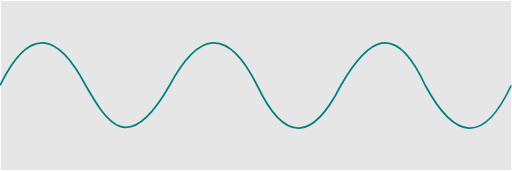
t = 0.00 s
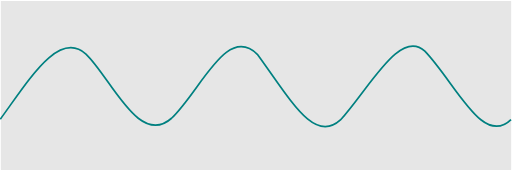
t = 0.63 s
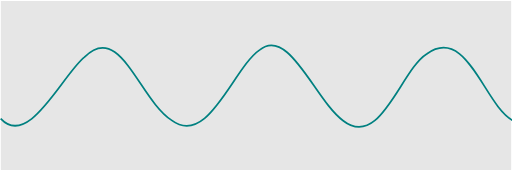
t = 1.38 s
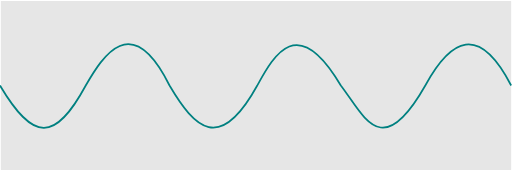
t = 2.00 s
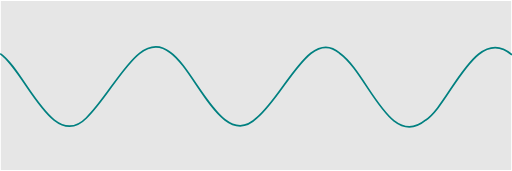
t = 2.63 s
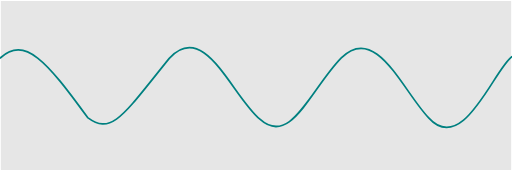
t = 3.38 s

The animated SVG that drew these frames (rendered in a browser with its animation timeline set to each time). Animation: 1 SMIL element (animate=1); one cycle of 4.00 s, repeats indefinitely.

<?xml version="1.0" encoding="UTF-8" standalone="no"?>
<!-- Created with Inkscape (http://www.inkscape.org/) -->

<svg
   width="300"
   height="100"
   viewBox="0 0 79.375 26.458334"
   version="1.1"
   id="svg1"
   xmlns="http://www.w3.org/2000/svg"
   xmlns:svg="http://www.w3.org/2000/svg">
  <defs
     id="defs1" />

  <g id="background">
    <rect
       style="fill:#e6e6e6;fill-rule:evenodd;stroke:none;stroke-width:0.262452;stroke-linecap:square"
       id="rect1"
       width="79.112549"
       height="26.195881"
       x="0.13122582"
       y="0.13122582" />
  </g>

  <g
     id="layer2"
     style="display:none">
    <rect
       style="display:none;fill:#e6e6e6;fill-rule:evenodd;stroke:#ff0000;stroke-width:0.262452;stroke-linecap:square"
       id="rect2"
       width="79.112549"
       height="26.195881"
       x="0.13122582"
       y="0.13122582" />
    <path
       style="display:none;fill:#e6e6e6;fill-rule:evenodd;stroke:#ff0000;stroke-width:0.262452;stroke-linecap:square"
       d="M 0.131226,13.2292 C 0.397598,12.9521 0.66397,12.2663 0.930342,11.9898 1.19671,11.7132 1.46309,11.07 1.72946,10.7952 1.99583,10.5203 2.2622,9.96061 2.52858,9.68853 2.79495,9.41644 3.06132,8.97807 3.32769,8.70986 3.59406,8.44165 3.86044,8.15779 4.12681,7.89453 4.39318,7.63127 4.65955,7.52926 4.92593,7.27201 5.1923,7.01477 5.45867,7.115 5.72504,6.8648 5.99141,6.61461 6.25779,6.92975 6.52416,6.68761 6.79053,6.44548 7.0569,6.97996 7.32328,6.74686 7.58965,6.51375 7.85602,7.26352 8.12239,7.04038 8.38876,6.81725 8.65514,7.76986 8.92151,7.55759 9.18788,7.34533 9.45425,8.48033 9.72063,8.27978 9.987,8.07924 10.2534,9.36887 10.5197,9.18086 c 0.2664,-0.18801 0.5328,1.22214 0.7992,1.04744 0.2663,-0.1748 0.5327,1.3165 0.7991,1.1558 0.2663,-0.1607 0.5327,1.3686 0.7991,1.2225 0.2664,-0.146 0.5327,1.3759 0.7991,1.2451 0.2664,-0.1309 0.5328,1.3376 0.7991,1.2225 0.2664,-0.1151 0.5328,1.2548 0.7991,1.1559 0.2664,-0.0989 0.5328,1.1296 0.7992,1.0474 0.2663,-0.0823 0.5327,0.9664 0.7991,0.901 0.2663,-0.0653 0.5327,0.7704 0.7991,0.7222 0.2664,-0.0481 0.5327,0.548 0.7991,0.5172 0.2664,-0.0307 0.5328,0.3068 0.7991,0.2936 0.2664,-0.0132 0.5328,0.0548 0.7991,0.0592 0.2664,0.0044 0.5328,-0.1991 0.7992,-0.1772 0.2663,0.022 0.5327,-0.4466 0.7991,-0.4072 0.2663,0.0395 0.5327,-0.6793 0.7991,-0.6225 0.2664,0.0568 0.5327,-0.8892 0.7991,-0.8153 0.2664,0.0738 0.5328,-1.0693 0.7991,-0.9787 0.2664,0.0906 0.5328,-1.2137 0.7991,-1.1066 0.2664,0.107 0.5328,-1.3177 0.7992,-1.1946 0.2663,0.123 0.5327,-1.378 0.7991,-1.2394 0.2663,0.1385 0.5327,-1.3929 0.7991,-1.2394 0.2664,0.1535 0.5327,-1.3625 0.7991,-1.1946 0.2664,0.1678 0.5328,-1.28813 0.7991,-1.10667 0.2664,0.18145 0.5328,-1.17304 0.7991,-0.97867 0.2664,0.19437 0.5328,-1.02184 0.7992,-0.81533 0.2663,0.20651 0.5327,-0.84033 0.7991,-0.62252 0.2663,0.21781 0.5327,-0.63544 0.7991,-0.40721 0.2664,0.22824 0.5327,-0.41493 0.7991,-0.17719 0.2664,0.23775 0.5328,-0.18705 0.7991,0.05925 0.2664,0.24629 0.5328,0.03968 0.7991,0.29352 0.2664,0.25385 0.5328,0.25683 0.7992,0.51721 0.2663,0.26038 0.5327,0.45633 0.7991,0.72219 0.2663,0.26587 0.5327,0.6308 0.7991,0.90108 0.2664,0.27029 0.5327,0.77378 0.7991,1.04744 0.2664,0.2736 0.5328,0.88 0.7991,1.1558 0.2664,0.2758 0.5328,0.9456 0.7991,1.2225 0.2664,0.277 0.5328,0.9681 0.7992,1.2451 0.2663,0.2769 0.5327,0.9467 0.7991,1.2225 0.2663,0.2759 0.5327,0.8823 0.7991,1.1559 0.2664,0.2736 0.5327,0.7771 0.7991,1.0474 0.2664,0.2703 0.5328,0.6352 0.7991,0.901 0.2664,0.2659 0.5328,0.4619 0.7991,0.7222 0.2664,0.2604 0.5328,0.2634 0.7992,0.5172 0.2663,0.2539 0.5327,0.0473 0.7991,0.2936 0.2663,0.2463 0.5327,-0.1785 0.7991,0.0592 0.2664,0.2378 0.5327,-0.4054 0.7991,-0.1772 0.2664,0.2283 0.5328,-0.625 0.7991,-0.4072 0.2664,0.2178 0.5328,-0.829 0.7991,-0.6225 0.2664,0.2065 0.5328,-1.0097 0.7992,-0.8153 0.2663,0.1943 0.5327,-1.1602 0.7991,-0.9787 0.2663,0.1815 0.5327,-1.2744 0.7991,-1.1066 0.2664,0.1678 0.5327,-1.3481 0.7991,-1.1946 0.2664,0.1535 0.5328,-1.378 0.7991,-1.2394 0.2664,0.1385 0.5328,-1.3625 0.7991,-1.2394 0.2664,0.123 0.5328,-1.3017 0.7992,-1.1946 0.2663,0.107 0.5327,-1.1973 0.7991,-1.10667 0.2663,0.09062 0.5327,-1.05251 0.7991,-0.97867 0.2664,0.07384 0.5327,-0.87208 0.7991,-0.81533 0.2664,0.05675 0.5328,-0.66195 0.7991,-0.62252 0.2664,0.03944 0.5328,-0.42917 0.7991,-0.40721 0.2664,0.02196 0.5328,-0.18158 0.7992,-0.17719 0.2663,0.0044 0.5327,0.07243 0.7991,0.05925 0.2663,-0.01319 0.5327,0.32424 0.7991,0.29352 0.2664,-0.03071 0.5327,0.56533 0.7991,0.51721 0.2664,-0.04812 0.5328,0.78752 0.7991,0.72219 0.2664,-0.06532 0.5328,0.98336 0.7991,0.90108 0.2664,-0.08227 0.5328,1.14624 0.7992,1.04744 0.2663,-0.0989 0.5327,1.2709 0.7991,1.1558 0.2663,-0.1151 0.5327,1.3534 0.7991,1.2225 0.2664,-0.1308 0.5327,1.3912 0.7991,1.2451 0.2664,-0.1461 0.5328,1.3833 0.7991,1.2225 0.2664,-0.1607 0.5328,1.3306 0.7991,1.1559 0.2664,-0.1747 0.5328,1.2354 0.7992,1.0474 0.2663,-0.188 0.5327,1.1016 0.7991,0.901 0.2663,-0.2005 0.5327,0.9345 0.7991,0.7222 0.2664,-0.2122 0.5327,0.7404 0.7991,0.5172 0.2664,-0.2231 0.5328,0.5267 0.7991,0.2936 0.2664,-0.2331 0.5328,0.3014 0.7991,0.0592 0.2664,-0.2421 0.5328,0.073 0.7992,-0.1772 0.2663,-0.2502 0.5327,-0.1499 0.7991,-0.4072 0.2663,-0.2572 0.5327,-0.3592 0.7991,-0.6225 0.2664,-0.2633 0.5327,-0.5471 0.7991,-0.8153 0.2664,-0.2682 0.5328,-0.7066 0.7991,-0.9787 0.2664,-0.2721 0.5328,-0.8318 0.7991,-1.1066 0.2664,-0.2749 0.5328,-0.9181 0.7992,-1.1946 0.2663,-0.2766 0.5327,-0.9623 0.7991,-1.2394"
       title="0.5*sin(3*x)"
       id="path2" />
    <rect
       style="fill:#e6e6e6;fill-rule:evenodd;stroke:#ff0000;stroke-width:0.370577;stroke-linecap:square"
       id="rect3"
       width="158.37943"
       height="26.087755"
       x="-79.189713"
       y="0.18528831" />
    <path
       style="fill:#e6e6e6;fill-rule:evenodd;stroke:#ff0000;stroke-width:0.370577;stroke-linecap:square"
       d="m -79.1897,13.2292 c 0.5333,-0.276 1.0665,-2.1486 1.5998,-2.424 0.5332,-0.2754 1.0665,-1.80296 1.5998,-2.07669 0.5332,-0.27373 1.0665,-1.16095 1.5998,-1.43191 0.5332,-0.27096 1.0665,-0.31488 1.5998,-0.58199 0.5332,-0.2671 1.0665,0.61349 1.5997,0.35132 0.5333,-0.26217 1.0666,1.49047 1.5998,1.23428 0.5333,-0.25618 1.0666,2.18959 1.5998,1.94039 0.5333,-0.24912 1.0666,2.6098 1.5998,2.3686 0.5333,-0.2411 1.0666,2.6896 1.5998,2.4574 0.5333,-0.2321 1.0665,2.4164 1.5998,2.1942 0.5333,-0.2223 1.0665,1.8279 1.5998,1.6165 0.5333,-0.2114 1.0665,1.0071 1.5998,0.8074 0.5333,-0.1997 1.0665,0.0698 1.5998,-0.1174 0.5332,-0.1873 1.0665,-0.8515 1.5998,-1.0255 0.5332,-0.174 1.0665,-1.6265 1.5998,-1.7866 0.5332,-0.1601 1.0665,-2.1463 1.5998,-2.2917 0.5332,-0.1455 1.0665,-2.3383 1.5998,-2.4686 0.5332,-0.1303 1.0665,-2.17713 1.5997,-2.29176 0.5333,-0.11463 1.0666,-1.68811 1.5998,-1.78659 0.5333,-0.09848 1.0666,-0.94354 1.5998,-1.02548 0.5333,-0.08193 1.0666,-0.0524 1.5998,-0.11746 0.5333,-0.06506 1.0666,0.85531 1.5998,0.80739 0.5333,-0.04792 1.0665,1.64716 1.5998,1.61657 0.5333,-0.03059 1.0665,2.20733 1.5998,2.19413 0.5333,-0.0131 1.0665,2.453 1.5998,2.4574 0.5333,0.0044 1.0665,2.3467 1.5998,2.3686 0.5332,0.0219 1.0665,1.9011 1.5998,1.9404 0.5332,0.0393 1.0665,1.1778 1.5998,1.2343 0.5332,0.0565 1.0665,0.2778 1.5998,0.3513 0.5332,0.0736 1.0665,-0.6722 1.5998,-0.582 0.5332,0.0903 1.0665,-1.5385 1.5997,-1.4319 0.5333,0.1066 1.0666,-2.1992 1.5998,-2.0767 0.5333,0.1226 1.0666,-2.5619 1.5998,-2.4239 0.5333,0.1379 1.0666,-2.5768 1.5998,-2.424 0.5333,0.1529 1.0666,-2.24381 1.5998,-2.07669 0.5333,0.16712 1.0665,-1.61262 1.5998,-1.43191 0.5333,0.18071 1.0665,-0.77556 1.5998,-0.58199 0.5333,0.19358 1.0665,0.14566 1.5998,0.35132 0.5333,0.20565 1.0665,1.01737 1.5998,1.23428 0.5332,0.21691 1.0665,1.71309 1.5998,1.94039 0.5332,0.2273 1.0665,2.1319 1.5998,2.3686 0.5332,0.2368 1.0665,2.2121 1.5998,2.4574 0.5332,0.2453 1.0665,1.9414 1.5998,2.1942 0.53322,0.2528 1.06648,1.3572 1.59974,1.6165 0.53327,0.2593 1.06653,0.5426 1.5998,0.8074 0.53326,0.2648 1.06653,-0.3866 1.59979,-0.1174 0.53326,0.2691 1.06653,-1.298 1.59979,-1.0255 0.53327,0.2725 1.06653,-2.0613 1.59979,-1.7866 0.53327,0.2747 1.06653,-2.5676 1.599796,-2.2917 0.533264,0.2758 1.066528,-2.7444 1.599792,-2.4686 C 1.33316,12.2707 1.86643,9.42844 2.39969,9.70314 2.93295,9.97784 3.46622,7.64407 3.99948,7.91655 4.53275,8.18903 5.06601,6.6219 5.59927,6.89107 6.13254,7.16024 6.6658,6.50884 7.19907,6.77361 7.73233,7.03838 8.2656,7.32169 8.79886,7.581 c 0.53326,0.25931 1.06653,1.36377 1.59984,1.61657 0.5332,0.2528 1.0665,1.94883 1.5997,2.19413 0.5333,0.2453 1.0666,2.2207 1.5998,2.4574 0.5333,0.2368 1.0666,2.1413 1.5998,2.3686 0.5333,0.2273 1.0666,1.7235 1.5998,1.9404 0.5333,0.2169 1.0665,1.0286 1.5998,1.2343 0.5333,0.2057 1.0665,0.1577 1.5998,0.3513 0.5333,0.1936 1.0665,-0.7627 1.5998,-0.582 0.5333,0.1807 1.0665,-1.599 1.5998,-1.4319 0.5333,0.1671 1.0665,-2.2295 1.5998,-2.0767 0.5332,0.1529 1.0665,-2.5619 1.5998,-2.4239 0.5332,0.1379 1.0665,-2.5465 1.5998,-2.424 0.5332,0.1225 1.0665,-2.1833 1.5998,-2.07669 0.5332,0.10661 1.0665,-1.52216 1.5998,-1.43191 0.5332,0.09026 1.0665,-0.65552 1.5997,-0.58199 0.5333,0.07354 1.0666,0.2948 1.5998,0.35132 0.5333,0.05651 1.0666,1.19501 1.5998,1.23428 0.5333,0.03928 1.0666,1.91859 1.5998,1.94039 0.5333,0.0219 1.0665,2.3642 1.5998,2.3686 0.5333,0.0044 1.0665,2.4705 1.5998,2.4574 0.5333,-0.0131 1.0665,2.2247 1.5998,2.1942 0.5333,-0.0306 1.0665,1.6644 1.5998,1.6165 0.5333,-0.0479 1.0665,0.8725 1.5998,0.8074 0.5332,-0.065 1.0665,-0.0355 1.5998,-0.1174 0.5332,-0.082 1.0665,-0.927 1.5998,-1.0255 0.5332,-0.0985 1.0665,-1.672 1.5998,-1.7866 0.5332,-0.1146 1.0665,-2.1614 1.5997,-2.2917 0.5333,-0.1304 1.0666,-2.3231 1.5998,-2.4686 0.5333,-0.1455 1.0666,-2.13169 1.5998,-2.29176 0.5333,-0.16007 1.0666,-1.61259 1.5998,-1.78659 0.5333,-0.174 1.0666,-0.83825 1.5998,-1.02548 0.5333,-0.18723 1.0665,0.08226 1.5998,-0.11746 0.5333,-0.19971 1.0665,1.01878 1.5998,0.80739 0.5333,-0.21139 1.0665,1.83878 1.5998,1.61657 0.5333,-0.22221 1.0665,2.42633 1.5998,2.19413 0.5333,-0.2321 1.0665,2.6986 1.5998,2.4574 0.5332,-0.2411 1.0665,2.6178 1.5998,2.3686 0.5332,-0.2492 1.0665,2.1966 1.5998,1.9404 0.5332,-0.2562 1.0665,1.4965 1.5998,1.2343 0.5332,-0.2622 1.0665,0.6184 1.5997,0.3513 0.5333,-0.2671 1.0666,-0.311 1.5998,-0.582 0.5333,-0.2709 1.0666,-1.1582 1.5998,-1.4319 0.5333,-0.2737 1.0666,-1.8013 1.5998,-2.0767 0.5333,-0.2754 1.0666,-2.148 1.5998,-2.4239"
       title="0.5*sin(6*x)"
       id="path4" />
  </g>
  <g
     id="layer5"
     style="display:inline">
    <path
       style="display:none;fill:none;fill-rule:evenodd;stroke:#ff0000;stroke-width:0.370577;stroke-linecap:square"
       d="m -79.12528,13.364077 c 0.5333,-0.276 1.0665,-2.1486 1.5998,-2.424 0.5332,-0.2754 1.0665,-1.8029597 1.5998,-2.0766897 0.5332,-0.27373 1.0665,-1.16095 1.5998,-1.43191 0.5332,-0.27096 1.0665,-0.31488 1.5998,-0.58199 0.5332,-0.2671 1.0665,0.61349 1.5997,0.35132 0.5333,-0.26217 1.0666,1.49047 1.5998,1.23428 0.5333,-0.25618 1.0666,2.1895897 1.5998,1.9403897 0.5333,-0.24912 1.0666,2.6098 1.5998,2.3686 0.5333,-0.2411 1.0666,2.6896 1.5998,2.4574 0.5333,-0.2321 1.0665,2.4164 1.5998,2.1942 0.5333,-0.2223 1.0665,1.8279 1.5998,1.6165 0.5333,-0.2114 1.0665,1.0071 1.5998,0.8074 0.5333,-0.1997 1.0665,0.0698 1.5998,-0.1174 0.5332,-0.1873 1.0665,-0.8515 1.5998,-1.0255 0.5332,-0.174 1.0665,-1.6265 1.5998,-1.7866 0.5332,-0.1601 1.0665,-2.1463 1.5998,-2.2917 0.5332,-0.1455 1.0665,-2.3383 1.5998,-2.4686 0.5332,-0.1303 1.0665,-2.1771297 1.5997,-2.2917597 0.5333,-0.11463 1.0666,-1.68811 1.5998,-1.78659 0.5333,-0.09848 1.0666,-0.94354 1.5998,-1.02548 0.5333,-0.08193 1.0666,-0.0524 1.5998,-0.11746 0.5333,-0.06506 1.0666,0.85531 1.5998,0.80739 0.5333,-0.04792 1.0665,1.64716 1.5998,1.61657 0.5333,-0.03059 1.0665,2.2073297 1.5998,2.1941297 0.5333,-0.0131 1.0665,2.453 1.5998,2.4574 0.5333,0.0044 1.0665,2.3467 1.5998,2.3686 0.5332,0.0219 1.0665,1.9011 1.5998,1.9404 0.5332,0.0393 1.0665,1.1778 1.5998,1.2343 0.5332,0.0565 1.0665,0.2778 1.5998,0.3513 0.5332,0.0736 1.0665,-0.6722 1.5998,-0.582 0.5332,0.0903 1.0665,-1.5385 1.5997,-1.4319 0.5333,0.1066 1.0666,-2.1992 1.5998,-2.0767 0.5333,0.1226 1.0666,-2.5619 1.5998,-2.4239 0.5333,0.1379 1.0666,-2.5768 1.5998,-2.424 0.5333,0.1529 1.0666,-2.2438097 1.5998,-2.0766897 0.5333,0.16712 1.0665,-1.61262 1.5998,-1.43191 0.5333,0.18071 1.0665,-0.77556 1.5998,-0.58199 0.5333,0.19358 1.0665,0.14566 1.5998,0.35132 0.5333,0.20565 1.0665,1.01737 1.5998,1.23428 0.5332,0.21691 1.0665,1.7130897 1.5998,1.9403897 0.5332,0.2273 1.0665,2.1319 1.5998,2.3686 0.5332,0.2368 1.0665,2.2121 1.5998,2.4574 0.5332,0.2453 1.0665,1.9414 1.5998,2.1942 0.5332195,0.2528 1.0664795,1.3572 1.5997395,1.6165 0.53327,0.2593 1.06653,0.5426 1.5998,0.8074 0.53326,0.2648 1.06653,-0.3866 1.59979,-0.1174 0.53326,0.2691 1.06653,-1.298 1.59979,-1.0255 0.53327,0.2725 1.06653,-2.0613 1.59979,-1.7866 0.53327,0.2747 1.06653,-2.5676 1.59979603,-2.2917 0.533264,0.2758 1.066528,-2.7444 1.599792,-2.4686 0.53326197,0.2758 1.06653197,-2.5664597 1.59979197,-2.2917597 0.53326,0.2746997 1.06653,-2.05907 1.59979,-1.78659 0.53327,0.27248 1.06653,-1.29465 1.59979,-1.02548 0.53327,0.26917 1.06653,-0.38223 1.5998,-0.11746 0.53326,0.26477 1.06653,0.54808 1.59979,0.80739 0.53326,0.25931 1.06653,1.36377 1.5998405,1.61657 0.5332,0.2528 1.0665,1.9488297 1.5997,2.1941297 0.5333,0.2453 1.0666,2.2207 1.5998,2.4574 0.5333,0.2368 1.0666,2.1413 1.5998,2.3686 0.5333,0.2273 1.0666,1.7235 1.5998,1.9404 0.5333,0.2169 1.0665,1.0286 1.5998,1.2343 0.5333,0.2057 1.0665,0.1577 1.5998,0.3513 0.5333,0.1936 1.0665,-0.7627 1.5998,-0.582 0.5333,0.1807 1.0665,-1.599 1.5998,-1.4319 0.5333,0.1671 1.0665,-2.2295 1.5998,-2.0767 0.5332,0.1529 1.0665,-2.5619 1.5998,-2.4239 0.5332,0.1379 1.0665,-2.5465 1.5998,-2.424 0.5332,0.1225 1.0665,-2.1832997 1.5998,-2.0766897 0.5332,0.10661 1.0665,-1.52216 1.5998,-1.43191 0.5332,0.09026 1.0665,-0.65552 1.5997,-0.58199 0.5333,0.07354 1.0666,0.2948 1.5998,0.35132 0.5333,0.05651 1.0666,1.19501 1.5998,1.23428 0.5333,0.03928 1.0666,1.9185897 1.5998,1.9403897 0.5333,0.0219 1.0665,2.3642 1.5998,2.3686 0.5333,0.0044 1.0665,2.4705 1.5998,2.4574 0.5333,-0.0131 1.0665,2.2247 1.5998,2.1942 0.5333,-0.0306 1.0665,1.6644 1.5998,1.6165 0.5333,-0.0479 1.0665,0.8725 1.5998,0.8074 0.5332,-0.065 1.0665,-0.0355 1.5998,-0.1174 0.5332,-0.082 1.0665,-0.927 1.5998,-1.0255 0.5332,-0.0985 1.0665,-1.672 1.5998,-1.7866 0.5332,-0.1146 1.0665,-2.1614 1.5997,-2.2917 0.5333,-0.1304 1.0666,-2.3231 1.5998,-2.4686 0.5333,-0.1455 1.0666,-2.1316897 1.5998,-2.2917597 0.5333,-0.16007 1.0666,-1.61259 1.5998,-1.78659 0.5333,-0.174 1.0666,-0.83825 1.5998,-1.02548 0.5333,-0.18723 1.0665,0.08226 1.5998,-0.11746 0.5333,-0.19971 1.0665,1.01878 1.5998,0.80739 0.5333,-0.21139 1.0665,1.83878 1.5998,1.61657 0.5333,-0.22221 1.0665,2.4263297 1.5998,2.1941297 0.5333,-0.2321 1.0665,2.6986 1.5998,2.4574 0.5332,-0.2411 1.0665,2.6178 1.5998,2.3686 0.5332,-0.2492 1.0665,2.1966 1.5998,1.9404 0.5332,-0.2562 1.0665,1.4965 1.5998,1.2343 0.5332,-0.2622 1.0665,0.6184 1.5997,0.3513 0.5333,-0.2671 1.0666,-0.311 1.5998,-0.582 0.5333,-0.2709 1.0666,-1.1582 1.5998,-1.4319 0.5333,-0.2737 1.0666,-1.8013 1.5998,-2.0767 0.5333,-0.2754 1.0666,-2.148 1.5998,-2.4239"
       title="0.5*sin(6*x)"
       id="path4-2" />
    <path
       style="display:none;fill:none;fill-rule:evenodd;stroke:#ff0000;stroke-width:0.370577;stroke-linecap:square"
       d="m -75.817989,13.364077 c 0.5333,-0.276 1.0665,-2.1486 1.5998,-2.424 0.5332,-0.2754 1.0665,-1.8029597 1.5998,-2.0766897 0.5332,-0.27373 1.0665,-1.16095 1.5998,-1.43191 0.5332,-0.27096 1.0665,-0.31488 1.5998,-0.58199 0.5332,-0.2671 1.0665,0.61349 1.5997,0.35132 0.5333,-0.26217 1.0666,1.49047 1.5998,1.23428 0.5333,-0.25618 1.0666,2.1895897 1.5998,1.9403897 0.5333,-0.24912 1.0666,2.6098 1.5998,2.3686 0.5333,-0.2411 1.0666,2.6896 1.5998,2.4574 0.5333,-0.2321 1.0665,2.4164 1.5998,2.1942 0.5333,-0.2223 1.0665,1.8279 1.5998,1.6165 0.5333,-0.2114 1.0665,1.0071 1.5998,0.8074 0.5333,-0.1997 1.0665,0.0698 1.5998,-0.1174 0.5332,-0.1873 1.0665,-0.8515 1.5998,-1.0255 0.5332,-0.174 1.0665,-1.6265 1.5998,-1.7866 0.5332,-0.1601 1.0665,-2.1463 1.5998,-2.2917 0.5332,-0.1455 1.0665,-2.3383 1.5998,-2.4686 0.5332,-0.1303 1.0665,-2.1771297 1.5997,-2.2917597 0.5333,-0.11463 1.0666,-1.68811 1.5998,-1.78659 0.5333,-0.09848 1.0666,-0.94354 1.5998,-1.02548 0.5333,-0.08193 1.0666,-0.0524 1.5998,-0.11746 0.5333,-0.06506 1.0666,0.85531 1.5998,0.80739 0.5333,-0.04792 1.0665,1.64716 1.5998,1.61657 0.5333,-0.03059 1.0665,2.2073297 1.5998,2.1941297 0.5333,-0.0131 1.0665,2.453 1.5998,2.4574 0.5333,0.0044 1.0665,2.3467 1.5998,2.3686 0.5332,0.0219 1.0665,1.9011 1.5998,1.9404 0.5332,0.0393 1.0665,1.1778 1.5998,1.2343 0.5332,0.0565 1.0665,0.2778 1.5998,0.3513 0.5332,0.0736 1.0665,-0.6722 1.5998,-0.582 0.5332,0.0903 1.0665,-1.5385 1.5997,-1.4319 0.5333,0.1066 1.0666,-2.1992 1.5998,-2.0767 0.5333,0.1226 1.0666,-2.5619 1.5998,-2.4239 0.5333,0.1379 1.0666,-2.5768 1.5998,-2.424 0.5333,0.1529 1.0666,-2.2438097 1.5998,-2.0766897 0.5333,0.16712 1.0665,-1.61262 1.5998,-1.43191 0.5333,0.18071 1.0665,-0.77556 1.5998,-0.58199 0.5333,0.19358 1.0665,0.14566 1.5998,0.35132 0.5333,0.20565 1.0665,1.01737 1.5998,1.23428 0.5332,0.21691 1.0665,1.7130897 1.5998,1.9403897 0.5332,0.2273 1.0665,2.1319 1.5998,2.3686 0.5332002,0.2368 1.0665002,2.2121 1.5998002,2.4574 0.5332,0.2453 1.0665,1.9414 1.5998,2.1942 0.5332195,0.2528 1.0664795,1.3572 1.5997395,1.6165 0.53327,0.2593 1.06653,0.5426 1.5998,0.8074 0.53326,0.2648 1.06653,-0.3866 1.59979,-0.1174 0.53326,0.2691 1.06653,-1.298 1.59979004,-1.0255 0.53327,0.2725 1.06653,-2.0613 1.59979,-1.7866 0.53326996,0.2747 1.06652996,-2.5676 1.59979606,-2.2917 0.533264,0.2758 1.066528,-2.7444 1.599792,-2.4686 0.5332619,0.2758 1.0665319,-2.5664597 1.5997919,-2.2917597 0.53326,0.2746997 1.06653,-2.05907 1.59979,-1.78659 0.53327,0.27248 1.06653,-1.29465 1.59979,-1.02548 0.53327,0.26917 1.0665303,-0.38223 1.5998003,-0.11746 0.53326,0.26477 1.06653,0.54808 1.59979,0.80739 0.53326,0.25931 1.06653,1.36377 1.59984,1.61657 0.5332,0.2528 1.0665,1.9488297 1.5997,2.1941297 0.5333,0.2453 1.0666,2.2207 1.5998,2.4574 0.5333,0.2368 1.0666,2.1413 1.5998,2.3686 0.5333,0.2273 1.0666,1.7235 1.5998,1.9404 0.5333,0.2169 1.0665,1.0286 1.5998,1.2343 0.5333,0.2057 1.0665,0.1577 1.5998,0.3513 0.5333,0.1936 1.0665,-0.7627 1.5998,-0.582 0.5333,0.1807 1.0665,-1.599 1.5998,-1.4319 0.5333,0.1671 1.0665,-2.2295 1.5998,-2.0767 0.5332,0.1529 1.0665,-2.5619 1.5998,-2.4239 0.5332,0.1379 1.0665,-2.5465 1.5998,-2.424 0.5332,0.1225 1.0665,-2.1832997 1.5998,-2.0766897 0.5332,0.10661 1.0665,-1.52216 1.5998,-1.43191 0.5332,0.09026 1.0665,-0.65552 1.5997,-0.58199 0.5333,0.07354 1.0666,0.2948 1.5998,0.35132 0.5333,0.05651 1.0666,1.19501 1.5998,1.23428 0.5333,0.03928 1.0666,1.9185897 1.5998,1.9403897 0.5333,0.0219 1.0665,2.3642 1.5998,2.3686 0.5333,0.0044 1.0665,2.4705 1.5998,2.4574 0.5333,-0.0131 1.0665,2.2247 1.5998,2.1942 0.5333,-0.0306 1.0665,1.6644 1.5998,1.6165 0.5333,-0.0479 1.0665,0.8725 1.5998,0.8074 0.5332,-0.065 1.0665,-0.0355 1.5998,-0.1174 0.5332,-0.082 1.0665,-0.927 1.5998,-1.0255 0.5332,-0.0985 1.0665,-1.672 1.5998,-1.7866 0.5332,-0.1146 1.0665,-2.1614 1.5997,-2.2917 0.5333,-0.1304 1.0666,-2.3231 1.5998,-2.4686 0.5333,-0.1455 1.0666,-2.1316897 1.5998,-2.2917597 0.5333,-0.16007 1.0666,-1.61259 1.5998,-1.78659 0.5333,-0.174 1.0666,-0.83825 1.5998,-1.02548 0.5333,-0.18723 1.0665,0.08226 1.5998,-0.11746 0.5333,-0.19971 1.0665,1.01878 1.5998,0.80739 0.5333,-0.21139 1.0665,1.83878 1.5998,1.61657 0.5333,-0.22221 1.0665,2.4263297 1.5998,2.1941297 0.5333,-0.2321 1.0665,2.6986 1.5998,2.4574 0.5332,-0.2411 1.0665,2.6178 1.5998,2.3686 0.5332,-0.2492 1.0665,2.1966 1.5998,1.9404 0.5332,-0.2562 1.0665,1.4965 1.5998,1.2343 0.5332,-0.2622 1.0665,0.6184 1.5997,0.3513 0.5333,-0.2671 1.0666,-0.311 1.5998,-0.582 0.5333,-0.2709 1.0666,-1.1582 1.5998,-1.4319 0.5333,-0.2737 1.0666,-1.8013 1.5998,-2.0767 0.5333,-0.2754 1.0666,-2.148 1.5998,-2.4239"
       title="0.5*sin(6*x)"
       id="path5" />
    <path
       style="display:none;fill:none;fill-rule:evenodd;stroke:#ff0000;stroke-width:0.370577;stroke-linecap:square"
       d="m -72.510697,13.364077 c 0.5333,-0.276 1.0665,-2.1486 1.5998,-2.424 0.5332,-0.2754 1.0665,-1.8029597 1.5998,-2.0766897 0.5332,-0.27373 1.0665,-1.16095 1.5998,-1.43191 0.5332,-0.27096 1.0665,-0.31488 1.5998,-0.58199 0.5332,-0.2671 1.0665,0.61349 1.5997,0.35132 0.5333,-0.26217 1.0666,1.49047 1.5998,1.23428 0.5333,-0.25618 1.0666,2.1895897 1.5998,1.9403897 0.5333,-0.24912 1.0666,2.6098 1.5998,2.3686 0.5333,-0.2411 1.0666,2.6896 1.5998,2.4574 0.5333,-0.2321 1.0665,2.4164 1.5998,2.1942 0.5333,-0.2223 1.0665,1.8279 1.5998,1.6165 0.5333,-0.2114 1.0665,1.0071 1.5998,0.8074 0.5333,-0.1997 1.0665,0.0698 1.5998,-0.1174 0.5332,-0.1873 1.0665,-0.8515 1.5998,-1.0255 0.5332,-0.174 1.0665,-1.6265 1.5998,-1.7866 0.5332,-0.1601 1.0665,-2.1463 1.5998,-2.2917 0.5332,-0.1455 1.0665,-2.3383 1.5998,-2.4686 0.5332,-0.1303 1.0665,-2.1771297 1.5997,-2.2917597 0.5333,-0.11463 1.0666,-1.68811 1.5998,-1.78659 0.5333,-0.09848 1.0666,-0.94354 1.5998,-1.02548 0.5333,-0.08193 1.0666,-0.0524 1.5998,-0.11746 0.5333,-0.06506 1.0666,0.85531 1.5998,0.80739 0.5333,-0.04792 1.0665,1.64716 1.5998,1.61657 0.5333,-0.03059 1.0665,2.2073297 1.5998,2.1941297 0.5333,-0.0131 1.0665,2.453 1.5998,2.4574 0.5333,0.0044 1.0665,2.3467 1.5998,2.3686 0.5332,0.0219 1.0665,1.9011 1.5998,1.9404 0.5332,0.0393 1.0665,1.1778 1.5998,1.2343 0.5332,0.0565 1.0665,0.2778 1.5998,0.3513 0.5332,0.0736 1.0665,-0.6722 1.5998,-0.582 0.5332,0.0903 1.0665,-1.5385 1.5997,-1.4319 0.5333,0.1066 1.0666,-2.1992 1.5998,-2.0767 0.5333,0.1226 1.0666,-2.5619 1.5998,-2.4239 0.5333,0.1379 1.0666,-2.5768 1.5998,-2.424 0.5333,0.1529 1.0666,-2.2438097 1.5998,-2.0766897 0.5333,0.16712 1.0665,-1.61262 1.5998,-1.43191 0.5333,0.18071 1.0665,-0.77556 1.5998,-0.58199 0.5333,0.19358 1.0665,0.14566 1.5998,0.35132 0.5333,0.20565 1.0665,1.01737 1.5998,1.23428 0.5331999,0.21691 1.0664999,1.7130897 1.5997999,1.9403897 0.5332,0.2273 1.0665,2.1319 1.5998,2.3686 0.5332,0.2368 1.0665,2.2121 1.5998,2.4574 0.5332,0.2453 1.0665,1.9414 1.5998,2.1942 0.5332195,0.2528 1.0664795,1.3572 1.5997395,1.6165 0.53327,0.2593 1.06653,0.5426 1.59980005,0.8074 0.53326,0.2648 1.06653,-0.3866 1.59978995,-0.1174 0.53326,0.2691 1.06653,-1.298 1.59979,-1.0255 0.53327,0.2725 1.06653,-2.0613 1.59979,-1.7866 0.53327,0.2747 1.06653,-2.5676 1.5997961,-2.2917 0.533264,0.2758 1.066528,-2.7444 1.599792,-2.4686 0.5332619,0.2758 1.0665319,-2.5664597 1.5997919,-2.2917597 0.53326,0.2746997 1.0665296,-2.05907 1.5997896,-1.78659 0.53327,0.27248 1.06653,-1.29465 1.59979,-1.02548 0.53327,0.26917 1.06653,-0.38223 1.5998,-0.11746 0.53326,0.26477 1.06653,0.54808 1.59979,0.80739 0.53326,0.25931 1.06653,1.36377 1.599841,1.61657 0.5332,0.2528 1.0665,1.9488297 1.5997,2.1941297 0.5333,0.2453 1.0666,2.2207 1.5998,2.4574 0.5333,0.2368 1.0666,2.1413 1.5998,2.3686 0.5333,0.2273 1.0666,1.7235 1.5998,1.9404 0.5333,0.2169 1.0665,1.0286 1.5998,1.2343 0.5333,0.2057 1.0665,0.1577 1.5998,0.3513 0.5333,0.1936 1.0665,-0.7627 1.5998,-0.582 0.5333,0.1807 1.0665,-1.599 1.5998,-1.4319 0.5333,0.1671 1.0665,-2.2295 1.5998,-2.0767 0.5332,0.1529 1.0665,-2.5619 1.5998,-2.4239 0.5332,0.1379 1.0665,-2.5465 1.5998,-2.424 0.5332,0.1225 1.0665,-2.1832997 1.5998,-2.0766897 0.5332,0.10661 1.0665,-1.52216 1.5998,-1.43191 0.5332,0.09026 1.0665,-0.65552 1.5997,-0.58199 0.5333,0.07354 1.0666,0.2948 1.5998,0.35132 0.5333,0.05651 1.0666,1.19501 1.5998,1.23428 0.5333,0.03928 1.0666,1.9185897 1.5998,1.9403897 0.5333,0.0219 1.0665,2.3642 1.5998,2.3686 0.5333,0.0044 1.0665,2.4705 1.5998,2.4574 0.5333,-0.0131 1.0665,2.2247 1.5998,2.1942 0.5333,-0.0306 1.0665,1.6644 1.5998,1.6165 0.5333,-0.0479 1.0665,0.8725 1.5998,0.8074 0.5332,-0.065 1.0665,-0.0355 1.5998,-0.1174 0.5332,-0.082 1.0665,-0.927 1.5998,-1.0255 0.5332,-0.0985 1.0665,-1.672 1.5998,-1.7866 0.5332,-0.1146 1.0665,-2.1614 1.5997,-2.2917 0.5333,-0.1304 1.0666,-2.3231 1.5998,-2.4686 0.5333,-0.1455 1.0666,-2.1316897 1.5998,-2.2917597 0.5333,-0.16007 1.0666,-1.61259 1.5998,-1.78659 0.5333,-0.174 1.0666,-0.83825 1.5998,-1.02548 0.5333,-0.18723 1.0665,0.08226 1.5998,-0.11746 0.5333,-0.19971 1.0665,1.01878 1.5998,0.80739 0.5333,-0.21139 1.0665,1.83878 1.5998,1.61657 0.5333,-0.22221 1.0665,2.4263297 1.5998,2.1941297 0.5333,-0.2321 1.0665,2.6986 1.5998,2.4574 0.5332,-0.2411 1.0665,2.6178 1.5998,2.3686 0.5332,-0.2492 1.0665,2.1966 1.5998,1.9404 0.5332,-0.2562 1.0665,1.4965 1.5998,1.2343 0.5332,-0.2622 1.0665,0.6184 1.5997,0.3513 0.5333,-0.2671 1.0666,-0.311 1.5998,-0.582 0.5333,-0.2709 1.0666,-1.1582 1.5998,-1.4319 0.5333,-0.2737 1.0666,-1.8013 1.5998,-2.0767 0.5333,-0.2754 1.0666,-2.148 1.5998,-2.4239"
       title="0.5*sin(6*x)"
       id="path6" />
    <path
       style="display:none;fill:none;fill-rule:evenodd;stroke:#ff0000;stroke-width:0.370577;stroke-linecap:square"
       d="m -69.203405,13.364077 c 0.5333,-0.276 1.0665,-2.1486 1.5998,-2.424 0.5332,-0.2754 1.0665,-1.8029597 1.5998,-2.0766897 0.5332,-0.27373 1.0665,-1.16095 1.5998,-1.43191 0.5332,-0.27096 1.0665,-0.31488 1.5998,-0.58199 0.5332,-0.2671 1.0665,0.61349 1.5997,0.35132 0.5333,-0.26217 1.0666,1.49047 1.5998,1.23428 0.5333,-0.25618 1.0666,2.1895897 1.5998,1.9403897 0.5333,-0.24912 1.0666,2.6098 1.5998,2.3686 0.5333,-0.2411 1.0666,2.6896 1.5998,2.4574 0.5333,-0.2321 1.0665,2.4164 1.5998,2.1942 0.5333,-0.2223 1.0665,1.8279 1.5998,1.6165 0.5333,-0.2114 1.0665,1.0071 1.5998,0.8074 0.5333,-0.1997 1.0665,0.0698 1.5998,-0.1174 0.5332,-0.1873 1.0665,-0.8515 1.5998,-1.0255 0.5332,-0.174 1.0665,-1.6265 1.5998,-1.7866 0.5332,-0.1601 1.0665,-2.1463 1.5998,-2.2917 0.5332,-0.1455 1.0665,-2.3383 1.5998,-2.4686 0.5332,-0.1303 1.0665,-2.1771297 1.5997,-2.2917597 0.5333,-0.11463 1.0666,-1.68811 1.5998,-1.78659 0.5333,-0.09848 1.0666,-0.94354 1.5998,-1.02548 0.5333,-0.08193 1.0666,-0.0524 1.5998,-0.11746 0.5333,-0.06506 1.0666,0.85531 1.5998,0.80739 0.5333,-0.04792 1.0665,1.64716 1.5998,1.61657 0.5333,-0.03059 1.0665,2.2073297 1.5998,2.1941297 0.5333,-0.0131 1.0665,2.453 1.5998,2.4574 0.5333,0.0044 1.0665,2.3467 1.5998,2.3686 0.5332,0.0219 1.0665,1.9011 1.5998,1.9404 0.5332,0.0393 1.0665,1.1778 1.5998,1.2343 0.5332,0.0565 1.0665,0.2778 1.5998,0.3513 0.5332,0.0736 1.0665,-0.6722 1.5998,-0.582 0.5332,0.0903 1.0665,-1.5385 1.5997,-1.4319 0.5333,0.1066 1.0666,-2.1992 1.5998,-2.0767 0.5333,0.1226 1.0666,-2.5619 1.5998,-2.4239 0.5333,0.1379 1.0666,-2.5768 1.5998,-2.424 0.5333,0.1529 1.0666,-2.2438097 1.5998,-2.0766897 0.5333,0.16712 1.0665,-1.61262 1.5998,-1.43191 0.5333,0.18071 1.0665,-0.77556 1.5998,-0.58199 0.5332997,0.19358 1.0664997,0.14566 1.5997997,0.35132 0.5333,0.20565 1.0665,1.01737 1.5998,1.23428 0.5332,0.21691 1.0665,1.7130897 1.5998,1.9403897 0.5332,0.2273 1.0665,2.1319 1.5998,2.3686 0.5332,0.2368 1.0665,2.2121 1.5998,2.4574 0.5332,0.2453 1.06649996,1.9414 1.59979996,2.1942 0.5332195,0.2528 1.0664795,1.3572 1.59973954,1.6165 0.53327,0.2593 1.06653,0.5426 1.5998,0.8074 0.53326,0.2648 1.06653,-0.3866 1.59979,-0.1174 0.53326,0.2691 1.06653,-1.298 1.59979,-1.0255 0.53327,0.2725 1.06653,-2.0613 1.59979,-1.7866 0.53327,0.2747 1.06653,-2.5676 1.599796,-2.2917 0.533264,0.2758 1.0665278,-2.7444 1.5997918,-2.4686 0.533262,0.2758 1.066532,-2.5664597 1.599792,-2.2917597 0.53326,0.2746997 1.06653,-2.05907 1.59979,-1.78659 0.53327,0.27248 1.06653,-1.29465 1.59979,-1.02548 0.53327,0.26917 1.06653,-0.38223 1.5998,-0.11746 0.53326,0.26477 1.06653,0.54808 1.59979,0.80739 0.53326,0.25931 1.06653,1.36377 1.599841,1.61657 0.5332,0.2528 1.0665,1.9488297 1.5997,2.1941297 0.5333,0.2453 1.0666,2.2207 1.5998,2.4574 0.5333,0.2368 1.0666,2.1413 1.5998,2.3686 0.5333,0.2273 1.0666,1.7235 1.5998,1.9404 0.5333,0.2169 1.0665,1.0286 1.5998,1.2343 0.5333,0.2057 1.0665,0.1577 1.5998,0.3513 0.5333,0.1936 1.0665,-0.7627 1.5998,-0.582 0.5333,0.1807 1.0665,-1.599 1.5998,-1.4319 0.5333,0.1671 1.0665,-2.2295 1.5998,-2.0767 0.5332,0.1529 1.0665,-2.5619 1.5998,-2.4239 0.5332,0.1379 1.0665,-2.5465 1.5998,-2.424 0.5332,0.1225 1.0665,-2.1832997 1.5998,-2.0766897 0.5332,0.10661 1.0665,-1.52216 1.5998,-1.43191 0.5332,0.09026 1.0665,-0.65552 1.5997,-0.58199 0.5333,0.07354 1.0666,0.2948 1.5998,0.35132 0.5333,0.05651 1.0666,1.19501 1.5998,1.23428 0.5333,0.03928 1.0666,1.9185897 1.5998,1.9403897 0.5333,0.0219 1.0665,2.3642 1.5998,2.3686 0.5333,0.0044 1.0665,2.4705 1.5998,2.4574 0.5333,-0.0131 1.0665,2.2247 1.5998,2.1942 0.5333,-0.0306 1.0665,1.6644 1.5998,1.6165 0.5333,-0.0479 1.0665,0.8725 1.5998,0.8074 0.5332,-0.065 1.0665,-0.0355 1.5998,-0.1174 0.5332,-0.082 1.0665,-0.927 1.5998,-1.0255 0.5332,-0.0985 1.0665,-1.672 1.5998,-1.7866 0.5332,-0.1146 1.0665,-2.1614 1.5997,-2.2917 0.5333,-0.1304 1.0666,-2.3231 1.5998,-2.4686 0.5333,-0.1455 1.0666,-2.1316897 1.5998,-2.2917597 0.5333,-0.16007 1.0666,-1.61259 1.5998,-1.78659 0.5333,-0.174 1.0666,-0.83825 1.5998,-1.02548 0.5333,-0.18723 1.0665,0.08226 1.5998,-0.11746 0.5333,-0.19971 1.0665,1.01878 1.5998,0.80739 0.5333,-0.21139 1.0665,1.83878 1.5998,1.61657 0.5333,-0.22221 1.0665,2.4263297 1.5998,2.1941297 0.5333,-0.2321 1.0665,2.6986 1.5998,2.4574 0.5332,-0.2411 1.0665,2.6178 1.5998,2.3686 0.5332,-0.2492 1.0665,2.1966 1.5998,1.9404 0.5332,-0.2562 1.0665,1.4965 1.5998,1.2343 0.5332,-0.2622 1.0665,0.6184 1.5997,0.3513 0.5333,-0.2671 1.0666,-0.311 1.5998,-0.582 0.5333,-0.2709 1.0666,-1.1582 1.5998,-1.4319 0.5333,-0.2737 1.0666,-1.8013 1.5998,-2.0767 0.5333,-0.2754 1.0666,-2.148 1.5998,-2.4239"
       title="0.5*sin(6*x)"
       id="path7" />
    <path
       style="display:none;fill:none;fill-rule:evenodd;stroke:#ff0000;stroke-width:0.370577;stroke-linecap:square"
       d="m -65.896114,13.364077 c 0.5333,-0.276 1.0665,-2.1486 1.5998,-2.424 0.5332,-0.2754 1.0665,-1.8029597 1.5998,-2.0766897 0.5332,-0.27373 1.0665,-1.16095 1.5998,-1.43191 0.5332,-0.27096 1.0665,-0.31488 1.5998,-0.58199 0.5332,-0.2671 1.0665,0.61349 1.5997,0.35132 0.5333,-0.26217 1.0666,1.49047 1.5998,1.23428 0.5333,-0.25618 1.0666,2.1895897 1.5998,1.9403897 0.5333,-0.24912 1.0666,2.6098 1.5998,2.3686 0.5333,-0.2411 1.0666,2.6896 1.5998,2.4574 0.5333,-0.2321 1.0665,2.4164 1.5998,2.1942 0.5333,-0.2223 1.0665,1.8279 1.5998,1.6165 0.5333,-0.2114 1.0665,1.0071 1.5998,0.8074 0.5333,-0.1997 1.0665,0.0698 1.5998,-0.1174 0.5332,-0.1873 1.0665,-0.8515 1.5998,-1.0255 0.5332,-0.174 1.0665,-1.6265 1.5998,-1.7866 0.5332,-0.1601 1.0665,-2.1463 1.5998,-2.2917 0.5332,-0.1455 1.0665,-2.3383 1.5998,-2.4686 0.5332,-0.1303 1.0665,-2.1771297 1.5997,-2.2917597 0.5333,-0.11463 1.0666,-1.68811 1.5998,-1.78659 0.5333,-0.09848 1.0666,-0.94354 1.5998,-1.02548 0.5333,-0.08193 1.0666,-0.0524 1.5998,-0.11746 0.5333,-0.06506 1.0666,0.85531 1.5998,0.80739 0.5333,-0.04792 1.0665,1.64716 1.5998,1.61657 0.5333,-0.03059 1.0665,2.2073297 1.5998,2.1941297 0.5333,-0.0131 1.0665,2.453 1.5998,2.4574 0.5333,0.0044 1.0665,2.3467 1.5998,2.3686 0.5332,0.0219 1.0665,1.9011 1.5998,1.9404 0.5332,0.0393 1.0665,1.1778 1.5998,1.2343 0.5332,0.0565 1.0665,0.2778 1.5998,0.3513 0.5332,0.0736 1.0665,-0.6722 1.5998,-0.582 0.5332,0.0903 1.0665,-1.5385 1.5997,-1.4319 0.5333,0.1066 1.0666,-2.1992 1.5998,-2.0767 0.5333,0.1226 1.0666,-2.5619 1.5998,-2.4239 0.5333,0.1379 1.0666,-2.5768 1.5998,-2.424 0.5333,0.1529 1.0666,-2.2438097 1.5998004,-2.0766897 0.5333,0.16712 1.0665,-1.61262 1.5998,-1.43191 0.5333,0.18071 1.0665,-0.77556 1.5998,-0.58199 0.5333,0.19358 1.0665,0.14566 1.5998,0.35132 0.5333,0.20565 1.0665,1.01737 1.5998,1.23428 0.5332,0.21691 1.0665,1.7130897 1.5998,1.9403897 0.5332,0.2273 1.06649997,2.1319 1.59979997,2.3686 0.5332,0.2368 1.0665,2.2121 1.59980003,2.4574 0.5332,0.2453 1.0665,1.9414 1.5998,2.1942 0.5332195,0.2528 1.0664795,1.3572 1.5997395,1.6165 0.53327,0.2593 1.06653,0.5426 1.5998,0.8074 0.53326,0.2648 1.06653,-0.3866 1.59979,-0.1174 0.53326,0.2691 1.06653,-1.298 1.59979,-1.0255 0.53327,0.2725 1.0665301,-2.0613 1.5997901,-1.7866 0.53327,0.2747 1.06653,-2.5676 1.599796,-2.2917 0.533264,0.2758 1.066528,-2.7444 1.599792,-2.4686 0.533262,0.2758 1.066532,-2.5664597 1.599792,-2.2917597 0.53326,0.2746997 1.06653,-2.05907 1.59979,-1.78659 0.53327,0.27248 1.06653,-1.29465 1.59979,-1.02548 0.53327,0.26917 1.06653,-0.38223 1.5998,-0.11746 0.53326,0.26477 1.06653,0.54808 1.59979,0.80739 0.53326,0.25931 1.06653,1.36377 1.59984,1.61657 0.5332,0.2528 1.0665,1.9488297 1.5997,2.1941297 0.5333,0.2453 1.0666,2.2207 1.5998,2.4574 0.5333,0.2368 1.0666,2.1413 1.5998,2.3686 0.5333,0.2273 1.0666,1.7235 1.5998,1.9404 0.5333,0.2169 1.0665,1.0286 1.5998,1.2343 0.5333,0.2057 1.0665,0.1577 1.5998,0.3513 0.5333,0.1936 1.0665,-0.7627 1.5998,-0.582 0.5333,0.1807 1.0665,-1.599 1.5998,-1.4319 0.5333,0.1671 1.0665,-2.2295 1.5998,-2.0767 0.5332,0.1529 1.0665,-2.5619 1.5998,-2.4239 0.5332,0.1379 1.0665,-2.5465 1.5998,-2.424 0.5332,0.1225 1.0665,-2.1832997 1.5998,-2.0766897 0.5332,0.10661 1.0665,-1.52216 1.5998,-1.43191 0.5332,0.09026 1.0665,-0.65552 1.5997,-0.58199 0.5333,0.07354 1.0666,0.2948 1.5998,0.35132 0.5333,0.05651 1.0666,1.19501 1.5998,1.23428 0.5333,0.03928 1.0666,1.9185897 1.5998,1.9403897 0.5333,0.0219 1.0665,2.3642 1.5998,2.3686 0.5333,0.0044 1.0665,2.4705 1.5998,2.4574 0.5333,-0.0131 1.0665,2.2247 1.5998,2.1942 0.5333,-0.0306 1.0665,1.6644 1.5998,1.6165 0.5333,-0.0479 1.0665,0.8725 1.5998,0.8074 0.5332,-0.065 1.0665,-0.0355 1.5998,-0.1174 0.5332,-0.082 1.0665,-0.927 1.5998,-1.0255 0.5332,-0.0985 1.0665,-1.672 1.5998,-1.7866 0.5332,-0.1146 1.0665,-2.1614 1.5997,-2.2917 0.5333,-0.1304 1.0666,-2.3231 1.5998,-2.4686 0.5333,-0.1455 1.0666,-2.1316897 1.5998,-2.2917597 0.5333,-0.16007 1.0666,-1.61259 1.5998,-1.78659 0.5333,-0.174 1.0666,-0.83825 1.5998,-1.02548 0.5333,-0.18723 1.0665,0.08226 1.5998,-0.11746 0.5333,-0.19971 1.0665,1.01878 1.5998,0.80739 0.5333,-0.21139 1.0665,1.83878 1.5998,1.61657 0.5333,-0.22221 1.0665,2.4263297 1.5998,2.1941297 0.5333,-0.2321 1.0665,2.6986 1.5998,2.4574 0.5332,-0.2411 1.0665,2.6178 1.5998,2.3686 0.5332,-0.2492 1.0665,2.1966 1.5998,1.9404 0.5332,-0.2562 1.0665,1.4965 1.5998,1.2343 0.5332,-0.2622 1.0665,0.6184 1.5997,0.3513 0.5333,-0.2671 1.0666,-0.311 1.5998,-0.582 0.5333,-0.2709 1.0666,-1.1582 1.5998,-1.4319 0.5333,-0.2737 1.0666,-1.8013 1.5998,-2.0767 0.5333,-0.2754 1.0666,-2.148 1.5998,-2.4239"
       title="0.5*sin(6*x)"
       id="path8" />
    <path
       style="display:none;fill:none;fill-rule:evenodd;stroke:#ff0000;stroke-width:0.370577;stroke-linecap:square"
       d="m -62.588822,13.364077 c 0.5333,-0.276 1.0665,-2.1486 1.5998,-2.424 0.5332,-0.2754 1.0665,-1.8029597 1.5998,-2.0766897 0.5332,-0.27373 1.0665,-1.16095 1.5998,-1.43191 0.5332,-0.27096 1.0665,-0.31488 1.5998,-0.58199 0.5332,-0.2671 1.0665,0.61349 1.5997,0.35132 0.5333,-0.26217 1.0666,1.49047 1.5998,1.23428 0.5333,-0.25618 1.0666,2.1895897 1.5998,1.9403897 0.5333,-0.24912 1.0666,2.6098 1.5998,2.3686 0.5333,-0.2411 1.0666,2.6896 1.5998,2.4574 0.5333,-0.2321 1.0665,2.4164 1.5998,2.1942 0.5333,-0.2223 1.0665,1.8279 1.5998,1.6165 0.5333,-0.2114 1.0665,1.0071 1.5998,0.8074 0.5333,-0.1997 1.0665,0.0698 1.5998,-0.1174 0.5332,-0.1873 1.0665,-0.8515 1.5998,-1.0255 0.5332,-0.174 1.0665,-1.6265 1.5998,-1.7866 0.5332,-0.1601 1.0665,-2.1463 1.5998,-2.2917 0.5332,-0.1455 1.0665,-2.3383 1.5998,-2.4686 0.5332,-0.1303 1.0665,-2.1771297 1.5997,-2.2917597 0.5333,-0.11463 1.0666,-1.68811 1.5998,-1.78659 0.5333,-0.09848 1.0666,-0.94354 1.5998,-1.02548 0.5333,-0.08193 1.0666,-0.0524 1.5998,-0.11746 0.5333,-0.06506 1.0666,0.85531 1.5998,0.80739 0.5333,-0.04792 1.0665,1.64716 1.5998,1.61657 0.5333,-0.03059 1.0665,2.2073297 1.5998,2.1941297 0.5333,-0.0131 1.0665,2.453 1.5998,2.4574 0.5333,0.0044 1.0665,2.3467 1.5998,2.3686 0.5332,0.0219 1.0665,1.9011 1.5998,1.9404 0.5332,0.0393 1.0665,1.1778 1.5998,1.2343 0.5332,0.0565 1.0665,0.2778 1.5998,0.3513 0.5332,0.0736 1.0665,-0.6722 1.5998,-0.582 0.5332,0.0903 1.0665,-1.5385 1.5997,-1.4319 0.5333,0.1066 1.0666,-2.1992 1.5998,-2.0767 0.5333,0.1226 1.0666,-2.5619 1.5998001,-2.4239 0.5333,0.1379 1.0666,-2.5768 1.5998,-2.424 0.5333,0.1529 1.0666,-2.2438097 1.5998,-2.0766897 0.5333,0.16712 1.0665,-1.61262 1.5998,-1.43191 0.5333,0.18071 1.0665,-0.77556 1.5998,-0.58199 0.5333,0.19358 1.0665,0.14566 1.5998,0.35132 0.5333,0.20565 1.06649997,1.01737 1.59979997,1.23428 0.5332,0.21691 1.0665,1.7130897 1.59980003,1.9403897 0.5332,0.2273 1.0665,2.1319 1.5998,2.3686 0.5332,0.2368 1.0665,2.2121 1.5998,2.4574 0.5332,0.2453 1.0665,1.9414 1.5998,2.1942 0.5332195,0.2528 1.0664795,1.3572 1.5997395,1.6165 0.53327,0.2593 1.06653,0.5426 1.5998,0.8074 0.53326,0.2648 1.0665304,-0.3866 1.5997904,-0.1174 0.53326,0.2691 1.06653,-1.298 1.59979,-1.0255 0.53327,0.2725 1.06653,-2.0613 1.59979,-1.7866 0.53327,0.2747 1.06653,-2.5676 1.599796,-2.2917 0.533264,0.2758 1.066528,-2.7444 1.599792,-2.4686 0.533262,0.2758 1.066532,-2.5664597 1.599792,-2.2917597 0.53326,0.2746997 1.06653,-2.05907 1.59979,-1.78659 0.53327,0.27248 1.06653,-1.29465 1.59979,-1.02548 0.53327,0.26917 1.06653,-0.38223 1.5998,-0.11746 0.53326,0.26477 1.06653,0.54808 1.59979,0.80739 0.53326,0.25931 1.06653,1.36377 1.59984,1.61657 0.5332,0.2528 1.0665,1.9488297 1.5997,2.1941297 0.5333,0.2453 1.0666,2.2207 1.5998,2.4574 0.5333,0.2368 1.0666,2.1413 1.5998,2.3686 0.5333,0.2273 1.0666,1.7235 1.5998,1.9404 0.5333,0.2169 1.0665,1.0286 1.5998,1.2343 0.5333,0.2057 1.0665,0.1577 1.5998,0.3513 0.5333,0.1936 1.0665,-0.7627 1.5998,-0.582 0.5333,0.1807 1.0665,-1.599 1.5998,-1.4319 0.5333,0.1671 1.0665,-2.2295 1.5998,-2.0767 0.5332,0.1529 1.0665,-2.5619 1.5998,-2.4239 0.5332,0.1379 1.0665,-2.5465 1.5998,-2.424 0.5332,0.1225 1.0665,-2.1832997 1.5998,-2.0766897 0.5332,0.10661 1.0665,-1.52216 1.5998,-1.43191 0.5332,0.09026 1.0665,-0.65552 1.5997,-0.58199 0.5333,0.07354 1.0666,0.2948 1.5998,0.35132 0.5333,0.05651 1.0666,1.19501 1.5998,1.23428 0.5333,0.03928 1.0666,1.9185897 1.5998,1.9403897 0.5333,0.0219 1.0665,2.3642 1.5998,2.3686 0.5333,0.0044 1.0665,2.4705 1.5998,2.4574 0.5333,-0.0131 1.0665,2.2247 1.5998,2.1942 0.5333,-0.0306 1.0665,1.6644 1.5998,1.6165 0.5333,-0.0479 1.0665,0.8725 1.5998,0.8074 0.5332,-0.065 1.0665,-0.0355 1.5998,-0.1174 0.5332,-0.082 1.0665,-0.927 1.5998,-1.0255 0.5332,-0.0985 1.0665,-1.672 1.5998,-1.7866 0.5332,-0.1146 1.0665,-2.1614 1.5997,-2.2917 0.5333,-0.1304 1.0666,-2.3231 1.5998,-2.4686 0.5333,-0.1455 1.0666,-2.1316897 1.5998,-2.2917597 0.5333,-0.16007 1.0666,-1.61259 1.5998,-1.78659 0.5333,-0.174 1.0666,-0.83825 1.5998,-1.02548 0.5333,-0.18723 1.0665,0.08226 1.5998,-0.11746 0.5333,-0.19971 1.0665,1.01878 1.5998,0.80739 0.5333,-0.21139 1.0665,1.83878 1.5998,1.61657 0.5333,-0.22221 1.0665,2.4263297 1.5998,2.1941297 0.5333,-0.2321 1.0665,2.6986 1.5998,2.4574 0.5332,-0.2411 1.0665,2.6178 1.5998,2.3686 0.5332,-0.2492 1.0665,2.1966 1.5998,1.9404 0.5332,-0.2562 1.0665,1.4965 1.5998,1.2343 0.5332,-0.2622 1.0665,0.6184 1.5997,0.3513 0.5333,-0.2671 1.0666,-0.311 1.5998,-0.582 0.5333,-0.2709 1.0666,-1.1582 1.5998,-1.4319 0.5333,-0.2737 1.0666,-1.8013 1.5998,-2.0767 0.5333,-0.2754 1.0666,-2.148 1.5998,-2.4239"
       title="0.5*sin(6*x)"
       id="path9" />
    <path
       style="display:none;fill:none;fill-rule:evenodd;stroke:#ff0000;stroke-width:0.370577;stroke-linecap:square"
       d="m -59.28153,13.364077 c 0.5333,-0.276 1.0665,-2.1486 1.5998,-2.424 0.5332,-0.2754 1.0665,-1.8029597 1.5998,-2.0766897 0.5332,-0.27373 1.0665,-1.16095 1.5998,-1.43191 0.5332,-0.27096 1.0665,-0.31488 1.5998,-0.58199 0.5332,-0.2671 1.0665,0.61349 1.5997,0.35132 0.5333,-0.26217 1.0666,1.49047 1.5998,1.23428 0.5333,-0.25618 1.0666,2.1895897 1.5998,1.9403897 0.5333,-0.24912 1.0666,2.6098 1.5998,2.3686 0.5333,-0.2411 1.0666,2.6896 1.5998,2.4574 0.5333,-0.2321 1.0665,2.4164 1.5998,2.1942 0.5333,-0.2223 1.0665,1.8279 1.5998,1.6165 0.5333,-0.2114 1.0665,1.0071 1.5998,0.8074 0.5333,-0.1997 1.0665,0.0698 1.5998,-0.1174 0.5332,-0.1873 1.0665,-0.8515 1.5998,-1.0255 0.5332,-0.174 1.0665,-1.6265 1.5998,-1.7866 0.5332,-0.1601 1.0665,-2.1463 1.5998,-2.2917 0.5332,-0.1455 1.0665,-2.3383 1.5998,-2.4686 0.5332,-0.1303 1.0665,-2.1771297 1.5997,-2.2917597 0.5333,-0.11463 1.0666,-1.68811 1.5998,-1.78659 0.5333,-0.09848 1.0666,-0.94354 1.5998,-1.02548 0.5333,-0.08193 1.0666,-0.0524 1.5998,-0.11746 0.5333,-0.06506 1.0666,0.85531 1.5998,0.80739 0.5333,-0.04792 1.0665,1.64716 1.5998,1.61657 0.5333,-0.03059 1.0665,2.2073297 1.5998,2.1941297 0.5333,-0.0131 1.0665,2.453 1.5998,2.4574 0.5333,0.0044 1.0665,2.3467 1.5998,2.3686 0.5332,0.0219 1.0665,1.9011 1.5998,1.9404 0.5332,0.0393 1.0665,1.1778 1.5998,1.2343 0.5332,0.0565 1.0665,0.2778 1.5998,0.3513 0.5332,0.0736 1.0665,-0.6722 1.5998,-0.582 0.5332,0.0903 1.0665,-1.5385 1.5996998,-1.4319 0.5333,0.1066 1.0666,-2.1992 1.5998,-2.0767 0.5333,0.1226 1.0666,-2.5619 1.5998,-2.4239 0.5333,0.1379 1.0666,-2.5768 1.5998,-2.424 0.5333,0.1529 1.0666,-2.2438097 1.5998,-2.0766897 0.5333,0.16712 1.0665,-1.61262 1.5998,-1.43191 0.5333,0.18071 1.06649998,-0.77556 1.59979998,-0.58199 0.5333,0.19358 1.0665,0.14566 1.59980002,0.35132 0.5333,0.20565 1.0665,1.01737 1.5998,1.23428 0.5332,0.21691 1.0665,1.7130897 1.5998,1.9403897 0.5332,0.2273 1.0665,2.1319 1.5998,2.3686 0.5332,0.2368 1.0665,2.2121 1.5998,2.4574 0.5332,0.2453 1.0665,1.9414 1.5998,2.1942 0.5332192,0.2528 1.0664792,1.3572 1.5997392,1.6165 0.53327,0.2593 1.06653,0.5426 1.5998,0.8074 0.53326,0.2648 1.06653,-0.3866 1.59979,-0.1174 0.53326,0.2691 1.06653,-1.298 1.59979,-1.0255 0.53327,0.2725 1.06653,-2.0613 1.59979,-1.7866 0.53327,0.2747 1.06653,-2.5676 1.599796,-2.2917 0.533264,0.2758 1.066528,-2.7444 1.599792,-2.4686 0.533262,0.2758 1.066532,-2.5664597 1.599792,-2.2917597 0.53326,0.2746997 1.06653,-2.05907 1.59979,-1.78659 0.53327,0.27248 1.06653,-1.29465 1.59979,-1.02548 0.53327,0.26917 1.06653,-0.38223 1.5998,-0.11746 0.53326,0.26477 1.06653,0.54808 1.59979,0.80739 0.53326,0.25931 1.06653,1.36377 1.599841,1.61657 0.5332,0.2528 1.0665,1.9488297 1.5997,2.1941297 0.5333,0.2453 1.0666,2.2207 1.5998,2.4574 0.5333,0.2368 1.0666,2.1413 1.5998,2.3686 0.5333,0.2273 1.0666,1.7235 1.5998,1.9404 0.5333,0.2169 1.0665,1.0286 1.5998,1.2343 0.5333,0.2057 1.0665,0.1577 1.5998,0.3513 0.5333,0.1936 1.0665,-0.7627 1.5998,-0.582 0.5333,0.1807 1.0665,-1.599 1.5998,-1.4319 0.5333,0.1671 1.0665,-2.2295 1.5998,-2.0767 0.5332,0.1529 1.0665,-2.5619 1.5998,-2.4239 0.5332,0.1379 1.0665,-2.5465 1.5998,-2.424 0.5332,0.1225 1.0665,-2.1832997 1.5998,-2.0766897 0.5332,0.10661 1.0665,-1.52216 1.5998,-1.43191 0.5332,0.09026 1.0665,-0.65552 1.5997,-0.58199 0.5333,0.07354 1.0666,0.2948 1.5998,0.35132 0.5333,0.05651 1.0666,1.19501 1.5998,1.23428 0.5333,0.03928 1.0666,1.9185897 1.5998,1.9403897 0.5333,0.0219 1.0665,2.3642 1.5998,2.3686 0.5333,0.0044 1.0665,2.4705 1.5998,2.4574 0.5333,-0.0131 1.0665,2.2247 1.5998,2.1942 0.5333,-0.0306 1.0665,1.6644 1.5998,1.6165 0.5333,-0.0479 1.0665,0.8725 1.5998,0.8074 0.5332,-0.065 1.0665,-0.0355 1.5998,-0.1174 0.5332,-0.082 1.0665,-0.927 1.5998,-1.0255 0.5332,-0.0985 1.0665,-1.672 1.5998,-1.7866 0.5332,-0.1146 1.0665,-2.1614 1.5997,-2.2917 0.5333,-0.1304 1.0666,-2.3231 1.5998,-2.4686 0.5333,-0.1455 1.0666,-2.1316897 1.5998,-2.2917597 0.5333,-0.16007 1.0666,-1.61259 1.5998,-1.78659 0.5333,-0.174 1.0666,-0.83825 1.5998,-1.02548 0.5333,-0.18723 1.0665,0.08226 1.5998,-0.11746 0.5333,-0.19971 1.0665,1.01878 1.5998,0.80739 0.5333,-0.21139 1.0665,1.83878 1.5998,1.61657 0.5333,-0.22221 1.0665,2.4263297 1.5998,2.1941297 0.5333,-0.2321 1.0665,2.6986 1.5998,2.4574 0.5332,-0.2411 1.0665,2.6178 1.5998,2.3686 0.5332,-0.2492 1.0665,2.1966 1.5998,1.9404 0.5332,-0.2562 1.0665,1.4965 1.5998,1.2343 0.5332,-0.2622 1.0665,0.6184 1.5997,0.3513 0.5333,-0.2671 1.0666,-0.311 1.5998,-0.582 0.5333,-0.2709 1.0666,-1.1582 1.5998,-1.4319 0.5333,-0.2737 1.0666,-1.8013 1.5998,-2.0767 0.5333,-0.2754 1.0666,-2.148 1.5998,-2.4239"
       title="0.5*sin(6*x)"
       id="path10" />
    <path
       style="display:none;fill:none;fill-rule:evenodd;stroke:#ff0000;stroke-width:0.370577;stroke-linecap:square"
       d="m -55.31278,13.364077 c 0.5333,-0.276 1.0665,-2.1486 1.5998,-2.424 0.5332,-0.2754 1.0665,-1.8029597 1.5998,-2.0766897 0.5332,-0.27373 1.0665,-1.16095 1.5998,-1.43191 0.5332,-0.27096 1.0665,-0.31488 1.5998,-0.58199 0.5332,-0.2671 1.0665,0.61349 1.5997,0.35132 0.5333,-0.26217 1.0666,1.49047 1.5998,1.23428 0.5333,-0.25618 1.0666,2.1895897 1.5998,1.9403897 0.5333,-0.24912 1.0666,2.6098 1.5998,2.3686 0.5333,-0.2411 1.0666,2.6896 1.5998,2.4574 0.5333,-0.2321 1.0665,2.4164 1.5998,2.1942 0.5333,-0.2223 1.0665,1.8279 1.5998,1.6165 0.5333,-0.2114 1.0665,1.0071 1.5998,0.8074 0.5333,-0.1997 1.0665,0.0698 1.5998,-0.1174 0.5332,-0.1873 1.0665,-0.8515 1.5998,-1.0255 0.5332,-0.174 1.0665,-1.6265 1.5998,-1.7866 0.5332,-0.1601 1.0665,-2.1463 1.5998,-2.2917 0.5332,-0.1455 1.0665,-2.3383 1.5998,-2.4686 0.5332,-0.1303 1.0665,-2.1771297 1.5997,-2.2917597 0.5333,-0.11463 1.0666,-1.68811 1.5998,-1.78659 0.5333,-0.09848 1.0666,-0.94354 1.5998,-1.02548 0.5333,-0.08193 1.0666,-0.0524 1.5998,-0.11746 0.5333,-0.06506 1.0666,0.85531 1.5998,0.80739 0.5333,-0.04792 1.0665,1.64716 1.5998,1.61657 0.5333,-0.03059 1.0665,2.2073297 1.5998,2.1941297 0.5333,-0.0131 1.0665,2.453 1.5998,2.4574 0.5333,0.0044 1.0665,2.3467 1.5998,2.3686 0.5332,0.0219 1.0665,1.9011 1.5998,1.9404 0.5332,0.0393 1.0665,1.1778 1.5998,1.2343 0.5331998,0.0565 1.0664998,0.2778 1.5997998,0.3513 0.5332,0.0736 1.0665,-0.6722 1.5998,-0.582 0.5332,0.0903 1.0665,-1.5385 1.5997,-1.4319 0.5333,0.1066 1.0666,-2.1992 1.5998,-2.0767 0.5333,0.1226 1.0666,-2.5619 1.5998,-2.4239 0.5333,0.1379 1.0666,-2.5768 1.59980003,-2.424 0.5333,0.1529 1.0666,-2.2438097 1.5998,-2.0766897 0.53329997,0.16712 1.06649997,-1.61262 1.59979997,-1.43191 0.5333,0.18071 1.0665,-0.77556 1.5998,-0.58199 0.5333,0.19358 1.0665,0.14566 1.5998,0.35132 0.5333,0.20565 1.0665,1.01737 1.5998,1.23428 0.5332,0.21691 1.0665,1.7130897 1.5998,1.9403897 0.5332,0.2273 1.0665,2.1319 1.5998002,2.3686 0.5332,0.2368 1.0665,2.2121 1.5998,2.4574 0.5332,0.2453 1.0665,1.9414 1.5998,2.1942 0.533219,0.2528 1.066479,1.3572 1.599739,1.6165 0.53327,0.2593 1.06653,0.5426 1.5998,0.8074 0.53326,0.2648 1.06653,-0.3866 1.59979,-0.1174 0.53326,0.2691 1.06653,-1.298 1.59979,-1.0255 0.53327,0.2725 1.06653,-2.0613 1.59979,-1.7866 0.53327,0.2747 1.06653,-2.5676 1.599796,-2.2917 0.533264,0.2758 1.066528,-2.7444 1.599792,-2.4686 0.533262,0.2758 1.066532,-2.5664597 1.599792,-2.2917597 0.53326,0.2746997 1.06653,-2.05907 1.59979,-1.78659 0.53327,0.27248 1.06653,-1.29465 1.59979,-1.02548 0.53327,0.26917 1.06653,-0.38223 1.5998,-0.11746 0.53326,0.26477 1.06653,0.54808 1.59979,0.80739 0.53326,0.25931 1.06653,1.36377 1.599841,1.61657 0.5332,0.2528 1.0665,1.9488297 1.5997,2.1941297 0.5333,0.2453 1.0666,2.2207 1.5998,2.4574 0.5333,0.2368 1.0666,2.1413 1.5998,2.3686 0.5333,0.2273 1.0666,1.7235 1.5998,1.9404 0.5333,0.2169 1.0665,1.0286 1.5998,1.2343 0.5333,0.2057 1.0665,0.1577 1.5998,0.3513 0.5333,0.1936 1.0665,-0.7627 1.5998,-0.582 0.5333,0.1807 1.0665,-1.599 1.5998,-1.4319 0.5333,0.1671 1.0665,-2.2295 1.5998,-2.0767 0.5332,0.1529 1.0665,-2.5619 1.5998,-2.4239 0.5332,0.1379 1.0665,-2.5465 1.5998,-2.424 0.5332,0.1225 1.0665,-2.1832997 1.5998,-2.0766897 0.5332,0.10661 1.0665,-1.52216 1.5998,-1.43191 0.5332,0.09026 1.0665,-0.65552 1.5997,-0.58199 0.5333,0.07354 1.0666,0.2948 1.5998,0.35132 0.5333,0.05651 1.0666,1.19501 1.5998,1.23428 0.5333,0.03928 1.0666,1.9185897 1.5998,1.9403897 0.5333,0.0219 1.0665,2.3642 1.5998,2.3686 0.5333,0.0044 1.0665,2.4705 1.5998,2.4574 0.5333,-0.0131 1.0665,2.2247 1.5998,2.1942 0.5333,-0.0306 1.0665,1.6644 1.5998,1.6165 0.5333,-0.0479 1.0665,0.8725 1.5998,0.8074 0.5332,-0.065 1.0665,-0.0355 1.5998,-0.1174 0.5332,-0.082 1.0665,-0.927 1.5998,-1.0255 0.5332,-0.0985 1.0665,-1.672 1.5998,-1.7866 0.5332,-0.1146 1.0665,-2.1614 1.5997,-2.2917 0.5333,-0.1304 1.0666,-2.3231 1.5998,-2.4686 0.5333,-0.1455 1.0666,-2.1316897 1.5998,-2.2917597 0.5333,-0.16007 1.0666,-1.61259 1.5998,-1.78659 0.5333,-0.174 1.0666,-0.83825 1.5998,-1.02548 0.5333,-0.18723 1.0665,0.08226 1.5998,-0.11746 0.5333,-0.19971 1.0665,1.01878 1.5998,0.80739 0.5333,-0.21139 1.0665,1.83878 1.5998,1.61657 0.5333,-0.22221 1.0665,2.4263297 1.5998,2.1941297 0.5333,-0.2321 1.0665,2.6986 1.5998,2.4574 0.5332,-0.2411 1.0665,2.6178 1.5998,2.3686 0.5332,-0.2492 1.0665,2.1966 1.5998,1.9404 0.5332,-0.2562 1.0665,1.4965 1.5998,1.2343 0.5332,-0.2622 1.0665,0.6184 1.5997,0.3513 0.5333,-0.2671 1.0666,-0.311 1.5998,-0.582 0.5333,-0.2709 1.0666,-1.1582 1.5998,-1.4319 0.5333,-0.2737 1.0666,-1.8013 1.5998,-2.0767 0.5333,-0.2754 1.0666,-2.148 1.5998,-2.4239"
       title="0.5*sin(6*x)"
       id="path11" />
  </g>

  <g id="wave_data"
     style="display:none">
    <path
       style="display:none;fill:none;stroke:#008080;stroke-width:0.264583px;stroke-linecap:butt;stroke-linejoin:miter;stroke-opacity:1"
       d="m 0,13.229168 c 4.6314586,-9.5602811 9.030734,-8.0515171 13.292769,0 3.276553,5.710672 6.596836,11.184331 12.990583,-10e-7 4.294477,-7.9944311 8.778649,-9.6132054 13.597008,0 4.341875,9.157935 8.659001,8.475498 12.956527,0 4.098616,-7.0888014 8.339345,-10.4139916 13.098866,-1e-6 4.499555,8.275415 8.943814,9.349849 13.308024,0"
       id="wave_data_1" />
    <path
       style="display:none;fill:none;stroke:#008080;stroke-width:0.264583px;stroke-linecap:butt;stroke-linejoin:miter;stroke-opacity:1"
       d="M 0.00311946,18.001194 C 4.6957276,9.0817998 9.2843842,4.5407727 13.187058,8.8259456 16.545715,12.952463 21.574116,23.875769 26.607893,17.854651 30.999966,12.117273 35.349697,2.7423097 39.822875,8.8853192 45.24036,18.309886 49.101974,23.112228 52.754161,18.151412 56.898153,11.380145 62.429754,3.4316934 65.664196,8.2011512 70.275695,14.879699 75.045086,23.783176 79.1884,18.040323"
       id="wave_data_2" />
    <path
       style="display:none;fill:none;stroke:#008080;stroke-width:0.264583px;stroke-linecap:butt;stroke-linejoin:miter;stroke-opacity:1"
       d="M 0.16740658,19.813186 C 4.2725613,21.6464 8.6717954,4.7013149 13.746633,6.9182852 19.24421,9.3767321 21.474725,19.643831 26.549336,19.660535 31.583235,19.562562 34.441228,6.6340029 40.104687,6.9018061 44.781569,7.2694419 47.439186,19.842996 52.849812,19.851522 58.671946,19.95183 60.737945,7.0785248 66.466503,6.9821487 71.81695,6.9967657 74.147219,19.824894 79.321985,19.898983"
       id="wave_data_3" />
    <path
       style="display:none;fill:none;stroke:#008080;stroke-width:0.264583px;stroke-linecap:butt;stroke-linejoin:miter;stroke-opacity:1"
       d="M 0.08521282,17.883791 C 4.5309373,23.543463 10.007602,13.864557 12.872656,9.4830679 c 5.525126,-8.3605288 8.78242,4.5438151 13.786496,8.8073081 5.856613,5.633533 10.082411,-6.54812 13.666357,-10.3189026 4.501294,-4.9685399 9.025495,6.1241316 12.998362,10.3300886 5.755927,5.957519 9.248871,-6.179818 12.722108,-9.5042754 6.571631,-6.0477891 9.357163,6.2808624 13.434817,9.3736544"
       id="wave_data_4" />
    <path
       style="display:none;fill:none;stroke:#008080;stroke-width:0.264583px;stroke-linecap:butt;stroke-linejoin:miter;stroke-opacity:1"
       d="m 0,13.229168 c 5.146645,8.686954 8.4964353,8.850202 13.292769,0 2.650551,-4.5679713 7.101159,-11.7948483 12.990583,-10e-7 3.902491,6.611528 7.773893,10.566052 13.597008,0 2.654484,-4.7846004 6.261879,-11.3313853 12.956527,0 3.653127,4.757982 6.303274,11.960114 13.098866,-1e-6 3.959579,-7.244189 8.307164,-9.6494457 13.308024,0"
       id="wave_data_5" />
    <path
       style="display:none;fill:none;stroke:#008080;stroke-width:0.264583px;stroke-linecap:butt;stroke-linejoin:miter;stroke-opacity:1"
       d="M 0.02101182,8.7642708 C 3.4143326,12.190998 8.1343923,24.810549 13.404231,17.718052 17.64983,11.924934 21.694027,3.4924061 26.250163,8.4859405 29.776684,12.187988 34.579769,24.697196 39.81634,17.705317 43.657497,12.86106 48.203508,3.3183124 52.545491,8.6318081 c 3.906645,4.1224369 7.808821,15.6985269 13.406206,9.5954969 3.2734,-3.130961 7.855966,-16.0348043 13.442539,-9.2141"
       id="wave_data_6" />
    <path
       style="display:none;fill:none;stroke:#008080;stroke-width:0.264583px;stroke-linecap:butt;stroke-linejoin:miter;stroke-opacity:1"
       d="M 0.05120744,6.8737422 C 5.3544217,7.0700418 8.0623784,19.914889 13.336521,19.910964 18.553149,19.882769 21.20677,6.7682956 26.612374,6.8195079 32.290995,6.8568593 34.211534,19.827571 39.930862,19.77811 46.065546,19.551568 47.467615,6.7448898 52.971245,6.9825211 58.962967,7.1337502 60.410487,19.86648 66.021916,19.738868 71.251333,19.676572 73.409923,7.4429344 79.33096,6.9109598"
       id="wave_data_7" />
    <path
       style="display:none;fill:none;stroke:#008080;stroke-width:0.264583px;stroke-linecap:butt;stroke-linejoin:miter;stroke-opacity:1"
       d="M -0.04276643,9.7260585 C 3.3636054,4.9321961 6.8847484,5.8905092 13.673099,17.640527 c 3.291063,3.746271 4.763021,3.847488 12.443415,-7.88018 5.450519,-7.9642595 10.332845,3.276934 14.293511,8.253865 4.306399,5.865422 8.009474,-1.913007 12.482951,-8.4062363 5.216133,-7.1789946 10.125108,2.3768423 13.710651,8.1497323 5.369219,7.938079 11.156283,-6.169233 12.810134,-8.4186442"
       id="wave_data_8" />
  </g>

  <g id="wave"
     style="display:inline">
    <path
       style="display:inline;fill:none;stroke:#008080;stroke-width:0.264583px;stroke-linecap:butt;stroke-linejoin:miter;stroke-opacity:1"
       d="m 0,13.229168 c 4.6314586,-9.5602811 9.030734,-8.0515171 13.292769,0 3.276553,5.710672 6.596836,11.184331 12.990583,-10e-7 4.294477,-7.9944311 8.778649,-9.6132054 13.597008,0 4.341875,9.157935 8.659001,8.475498 12.956527,0 4.098616,-7.0888014 8.339345,-10.4139916 13.098866,-1e-6 4.499555,8.275415 8.943814,9.349849 13.308024,0"
       id="path19" >

       <!-- 0;0.125;0.25;0.375;0.5;0.625;0.75;0.875;1 -->

      <animate id="travelling_wave_anim"
         attributeName="d"
         dur="4s"
         repeatCount="indefinite"
         calcMode="linear"
         keyTimes="0;0.125;0.25;0.375;0.5;0.625;0.75;0.875;1"
         values="
m 0,13.229168 c 4.6314586,-9.5602811 9.030734,-8.0515171 13.292769,0 3.276553,5.710672 6.596836,11.184331 12.990583,-10e-7 4.294477,-7.9944311 8.778649,-9.6132054 13.597008,0 4.341875,9.157935 8.659001,8.475498 12.956527,0 4.098616,-7.0888014 8.339345,-10.4139916 13.098866,-1e-6 4.499555,8.275415 8.943814,9.349849 13.308024,0;
M 0.00311946,18.001194 C 4.6957276,9.0817998 9.2843842,4.5407727 13.187058,8.8259456 16.545715,12.952463 21.574116,23.875769 26.607893,17.854651 30.999966,12.117273 35.349697,2.7423097 39.822875,8.8853192 45.24036,18.309886 49.101974,23.112228 52.754161,18.151412 56.898153,11.380145 62.429754,3.4316934 65.664196,8.2011512 70.275695,14.879699 75.045086,23.783176 79.1884,18.040323;
M 0.16740658,19.813186 C 4.2725613,21.6464 8.6717954,4.7013149 13.746633,6.9182852 19.24421,9.3767321 21.474725,19.643831 26.549336,19.660535 31.583235,19.562562 34.441228,6.6340029 40.104687,6.9018061 44.781569,7.2694419 47.439186,19.842996 52.849812,19.851522 58.671946,19.95183 60.737945,7.0785248 66.466503,6.9821487 71.81695,6.9967657 74.147219,19.824894 79.321985,19.898983;
M 0.08521282,17.883791 C 4.5309373,23.543463 10.007602,13.864557 12.872656,9.4830679 c 5.525126,-8.3605288 8.78242,4.5438151 13.786496,8.8073081 5.856613,5.633533 10.082411,-6.54812 13.666357,-10.3189026 4.501294,-4.9685399 9.025495,6.1241316 12.998362,10.3300886 5.755927,5.957519 9.248871,-6.179818 12.722108,-9.5042754 6.571631,-6.0477891 9.357163,6.2808624 13.434817,9.3736544;
m 0,13.229168 c 5.146645,8.686954 8.4964353,8.850202 13.292769,0 2.650551,-4.5679713 7.101159,-11.7948483 12.990583,-10e-7 3.902491,6.611528 7.773893,10.566052 13.597008,0 2.654484,-4.7846004 6.261879,-11.3313853 12.956527,0 3.653127,4.757982 6.303274,11.960114 13.098866,-1e-6 3.959579,-7.244189 8.307164,-9.6494457 13.308024,0;
M 0.02101182,8.7642708 C 3.4143326,12.190998 8.1343923,24.810549 13.404231,17.718052 17.64983,11.924934 21.694027,3.4924061 26.250163,8.4859405 29.776684,12.187988 34.579769,24.697196 39.81634,17.705317 43.657497,12.86106 48.203508,3.3183124 52.545491,8.6318081 c 3.906645,4.1224369 7.808821,15.6985269 13.406206,9.5954969 3.2734,-3.130961 7.855966,-16.0348043 13.442539,-9.2141;
M 0.05120744,6.8737422 C 5.3544217,7.0700418 8.0623784,19.914889 13.336521,19.910964 18.553149,19.882769 21.20677,6.7682956 26.612374,6.8195079 32.290995,6.8568593 34.211534,19.827571 39.930862,19.77811 46.065546,19.551568 47.467615,6.7448898 52.971245,6.9825211 58.962967,7.1337502 60.410487,19.86648 66.021916,19.738868 71.251333,19.676572 73.409923,7.4429344 79.33096,6.9109598;
M -0.04276643,9.7260585 C 3.3636054,4.9321961 6.8847484,5.8905092 13.673099,17.640527 c 3.291063,3.746271 4.763021,3.847488 12.443415,-7.88018 5.450519,-7.9642595 10.332845,3.276934 14.293511,8.253865 4.306399,5.865422 8.009474,-1.913007 12.482951,-8.4062363 5.216133,-7.1789946 10.125108,2.3768423 13.710651,8.1497323 5.369219,7.938079 11.156283,-6.169233 12.810134,-8.4186442;
m 0,13.229168 c 4.6314586,-9.5602811 9.030734,-8.0515171 13.292769,0 3.276553,5.710672 6.596836,11.184331 12.990583,-10e-7 4.294477,-7.9944311 8.778649,-9.6132054 13.597008,0 4.341875,9.157935 8.659001,8.475498 12.956527,0 4.098616,-7.0888014 8.339345,-10.4139916 13.098866,-1e-6 4.499555,8.275415 8.943814,9.349849 13.308024,0;
         "/>

   </path>
  </g>
  <g  id="sketch" />
</svg>
